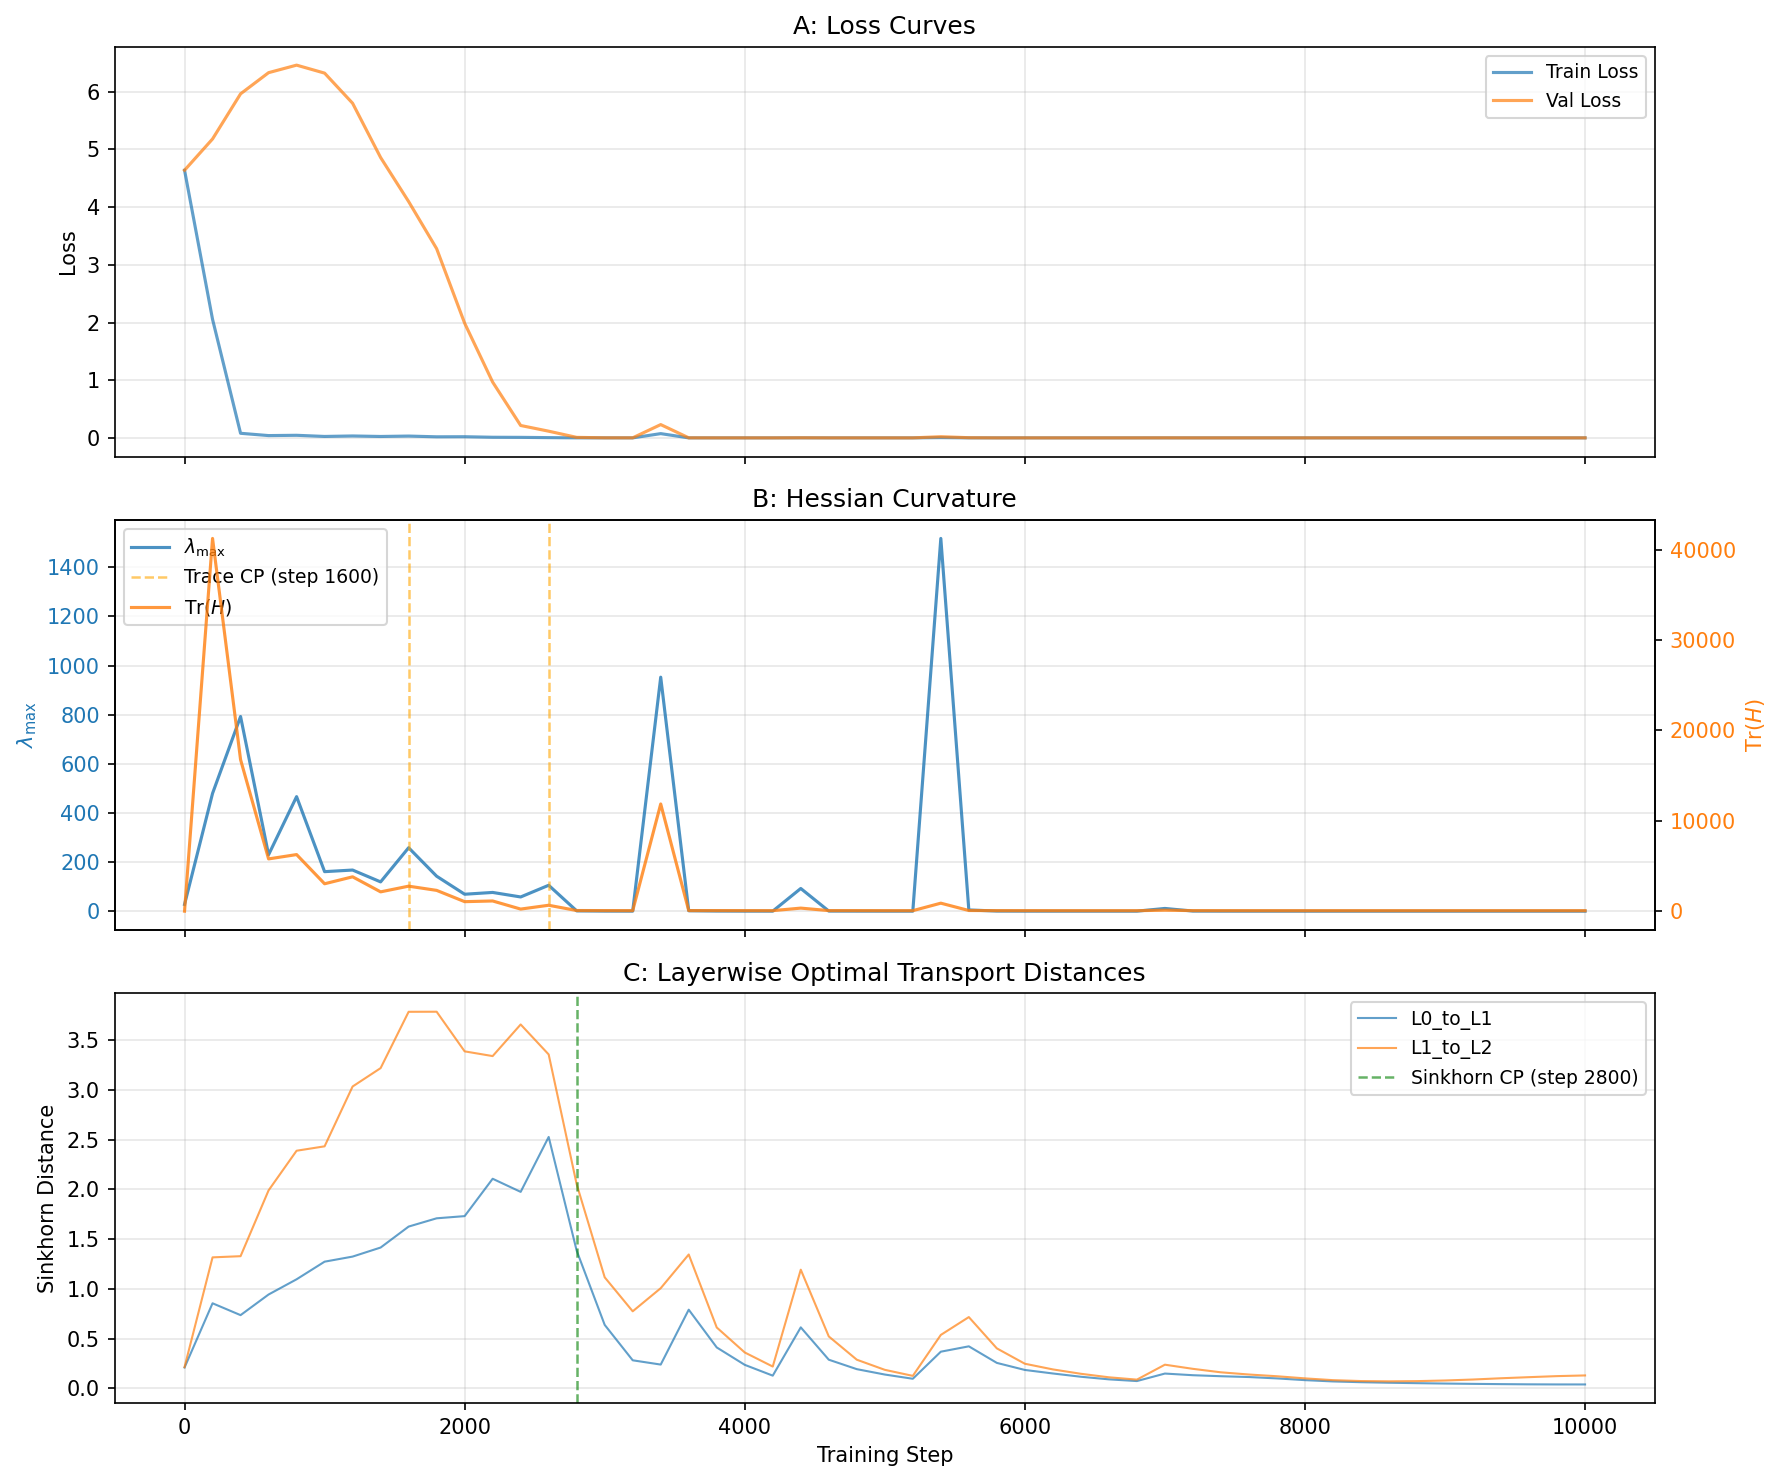

Source data for this figure (header and first rows):
step, train_loss, val_loss, lambda_max, trace, trace_normalized, frobenius_norm, sinkhorn_L0_to_L1, sinkhorn_L1_to_L2
0, 4.641, 4.64, 27.39, -54.33, -0.2364, 229.8, 0.2097, 0.2141
200, 2.055, 5.182, 479.6, 41296, 27.2, 1518, 0.8554, 1.317
400, 0.07927, 5.965, 792.4, 16755, 13.54, 1238, 0.7363, 1.329
600, 0.0395, 6.332, 229.7, 5741, 13.57, 423.2, 0.9436, 1.991
800, 0.04451, 6.462, 466.3, 6223, 9.493, 655.5, 1.097, 2.389
1000, 0.02461, 6.324, 160.8, 2984, 9.381, 318.1, 1.274, 2.433
1200, 0.0329, 5.801, 167.4, 3756, 8.077, 465, 1.325, 3.035
1400, 0.02411, 4.861, 119.1, 2086, 6.907, 302, 1.416, 3.22
1600, 0.03119, 4.097, 258.3, 2718, 7.096, 383.1, 1.627, 3.786
1800, 0.01824, 3.28, 142.3, 2251, 7.572, 297.3, 1.71, 3.787
2000, 0.01973, 1.988, 68.91, 998.8, 7.112, 140.4, 1.732, 3.388
2200, 0.01034, 0.9669, 76.2, 1076, 5.869, 183.3, 2.107, 3.341
2400, 0.008716, 0.2146, 57.8, 175.7, 1.799, 97.63, 1.976, 3.659
2600, 0.004138, 0.1156, 105.4, 600.1, 4.285, 140, 2.528, 3.357
2800, 0.000296, 0.008411, 1.103, 15.56, 17.05, 0.9124, 1.384, 2.052
3000, 0.0001106, 0.001129, 0.2729, 8.596, 21.8, 0.3943, 0.6382, 1.116
3200, 1.6477657482028008e-05, 0.000826, 0.07148, 2.957, 19.51, 0.1515, 0.2822, 0.7748
3400, 0.07346, 0.2301, 952.8, 11837, 6.389, 1853, 0.2392, 1.007
3600, 7.540779188275337e-05, 0.0008131, 1.667, 9.438, 9.872, 0.9561, 0.7911, 1.346
3800, 5.629798397421837e-05, 9.20942984521389e-05, 0.475, 10.12, 17.42, 0.5807, 0.4115, 0.6122
4000, 1.7175450921058655e-05, 2.1871645003557205e-05, 0.1448, 5.968, 17.06, 0.3498, 0.2365, 0.3609
4200, 2.55717895925045e-06, 3.107357770204544e-06, 0.04076, 1.525, 15.76, 0.09672, 0.1279, 0.2193
4400, 0.0007073, 0.001681, 92.35, 283.6, 2.405, 117.9, 0.6133, 1.193
4600, 2.819392830133438e-05, 5.539809353649616e-05, 0.4165, 7.59, 17.8, 0.4265, 0.2882, 0.5223
4800, 1.4823861420154572e-05, 1.8808292225003242e-05, 0.1368, 6.939, 18.54, 0.3743, 0.1932, 0.2882
5000, 3.1490344554185867e-06, 3.655906766653061e-06, 0.04077, 2.259, 16.87, 0.1339, 0.139, 0.1864
5200, 4.514586180448532e-07, 5.206093192100525e-07, 0.02075, 0.5665, 12.98, 0.04365, 0.09658, 0.1256
5400, 0.004445, 0.02009, 1518, 831.2, 1.408, 590.2, 0.3687, 0.5373
5600, 8.707097731530666e-05, 0.002781, 4.842, 18.53, 6.254, 2.963, 0.4227, 0.7167
5800, 2.0294683054089546e-05, 8.718203753232956e-05, 0.3956, 5.43, 19.22, 0.2826, 0.2561, 0.4021
6000, 9.152805432677269e-06, 1.3110926374793053e-05, 0.1044, 3.657, 24.55, 0.149, 0.1852, 0.2477
6200, 2.5457702577114105e-06, 3.2105017453432083e-06, 0.03159, 1.38, 21.84, 0.06321, 0.1497, 0.1906
6400, 3.795139491558075e-07, 4.92902472615242e-07, 0.007715, 0.2998, 18.85, 0.0159, 0.1168, 0.1467
6600, 6.915070116519928e-08, 9.941868484020233e-08, 0.003095, 0.09266, 15.32, 0.006047, 0.09062, 0.1113
6800, 4.7031790018081665e-08, 8.963979780673981e-08, 0.003194, 0.08614, 14.29, 0.006029, 0.07348, 0.0879
7000, 7.1017537266016e-05, 0.0006457, 11, 52.19, 4.955, 10.53, 0.1489, 0.238
7200, 8.17328691482544e-06, 9.099463932216167e-05, 0.3478, 6.144, 17.39, 0.3533, 0.1323, 0.1963
7400, 3.4044496715068817e-06, 7.866183295845985e-05, 0.1044, 3.014, 21.96, 0.1372, 0.1221, 0.1614
7600, 1.6945414245128632e-06, 4.66606579720974e-05, 0.03427, 1.729, 24.1, 0.07176, 0.114, 0.1393
7800, 5.587935447692871e-07, 1.5080440789461136e-06, 0.0107, 0.6374, 22.39, 0.02847, 0.1001, 0.1218
8000, 1.1012889444828033e-07, 1.555308699607849e-07, 0.003063, 0.1647, 20.12, 0.008189, 0.08272, 0.1005
8200, 2.2817403078079224e-08, 5.541369318962097e-08, 0.001403, 0.06473, 17.59, 0.003679, 0.06969, 0.08253
8400, 2.9336661100387573e-08, 6.51925802230835e-08, 0.001798, 0.07647, 17.5, 0.004369, 0.06206, 0.07354
8600, 4.21423465013504e-08, 1.0337680578231812e-07, 0.002863, 0.1073, 17.48, 0.006139, 0.05658, 0.07072
8800, 5.098991096019745e-08, 1.3527460396289825e-07, 0.003198, 0.1296, 17.78, 0.00729, 0.05229, 0.07279
9000, 2.1420419216156006e-08, 9.802170097827911e-08, 0.001821, 0.0672, 14.32, 0.004692, 0.04842, 0.07912
9200, 2.3283064365386963e-08, 8.312053978443146e-08, 0.001972, 0.07064, 13.86, 0.005097, 0.04523, 0.08893
9400, 4.866160452365875e-08, 1.203734427690506e-07, 0.004081, 0.1419, 15.19, 0.009345, 0.04263, 0.1017
9600, 3.096647560596466e-08, 1.0314397513866425e-07, 0.004243, 0.1006, 12.56, 0.008013, 0.04055, 0.1127
9800, 6.263144314289093e-08, 1.4854595065116882e-07, 0.006305, 0.2022, 13.43, 0.01505, 0.03955, 0.1232
10000, 2.0721927285194397e-08, 1.0221265256404877e-07, 0.003822, 0.07492, 9.5, 0.007886, 0.03943, 0.13
